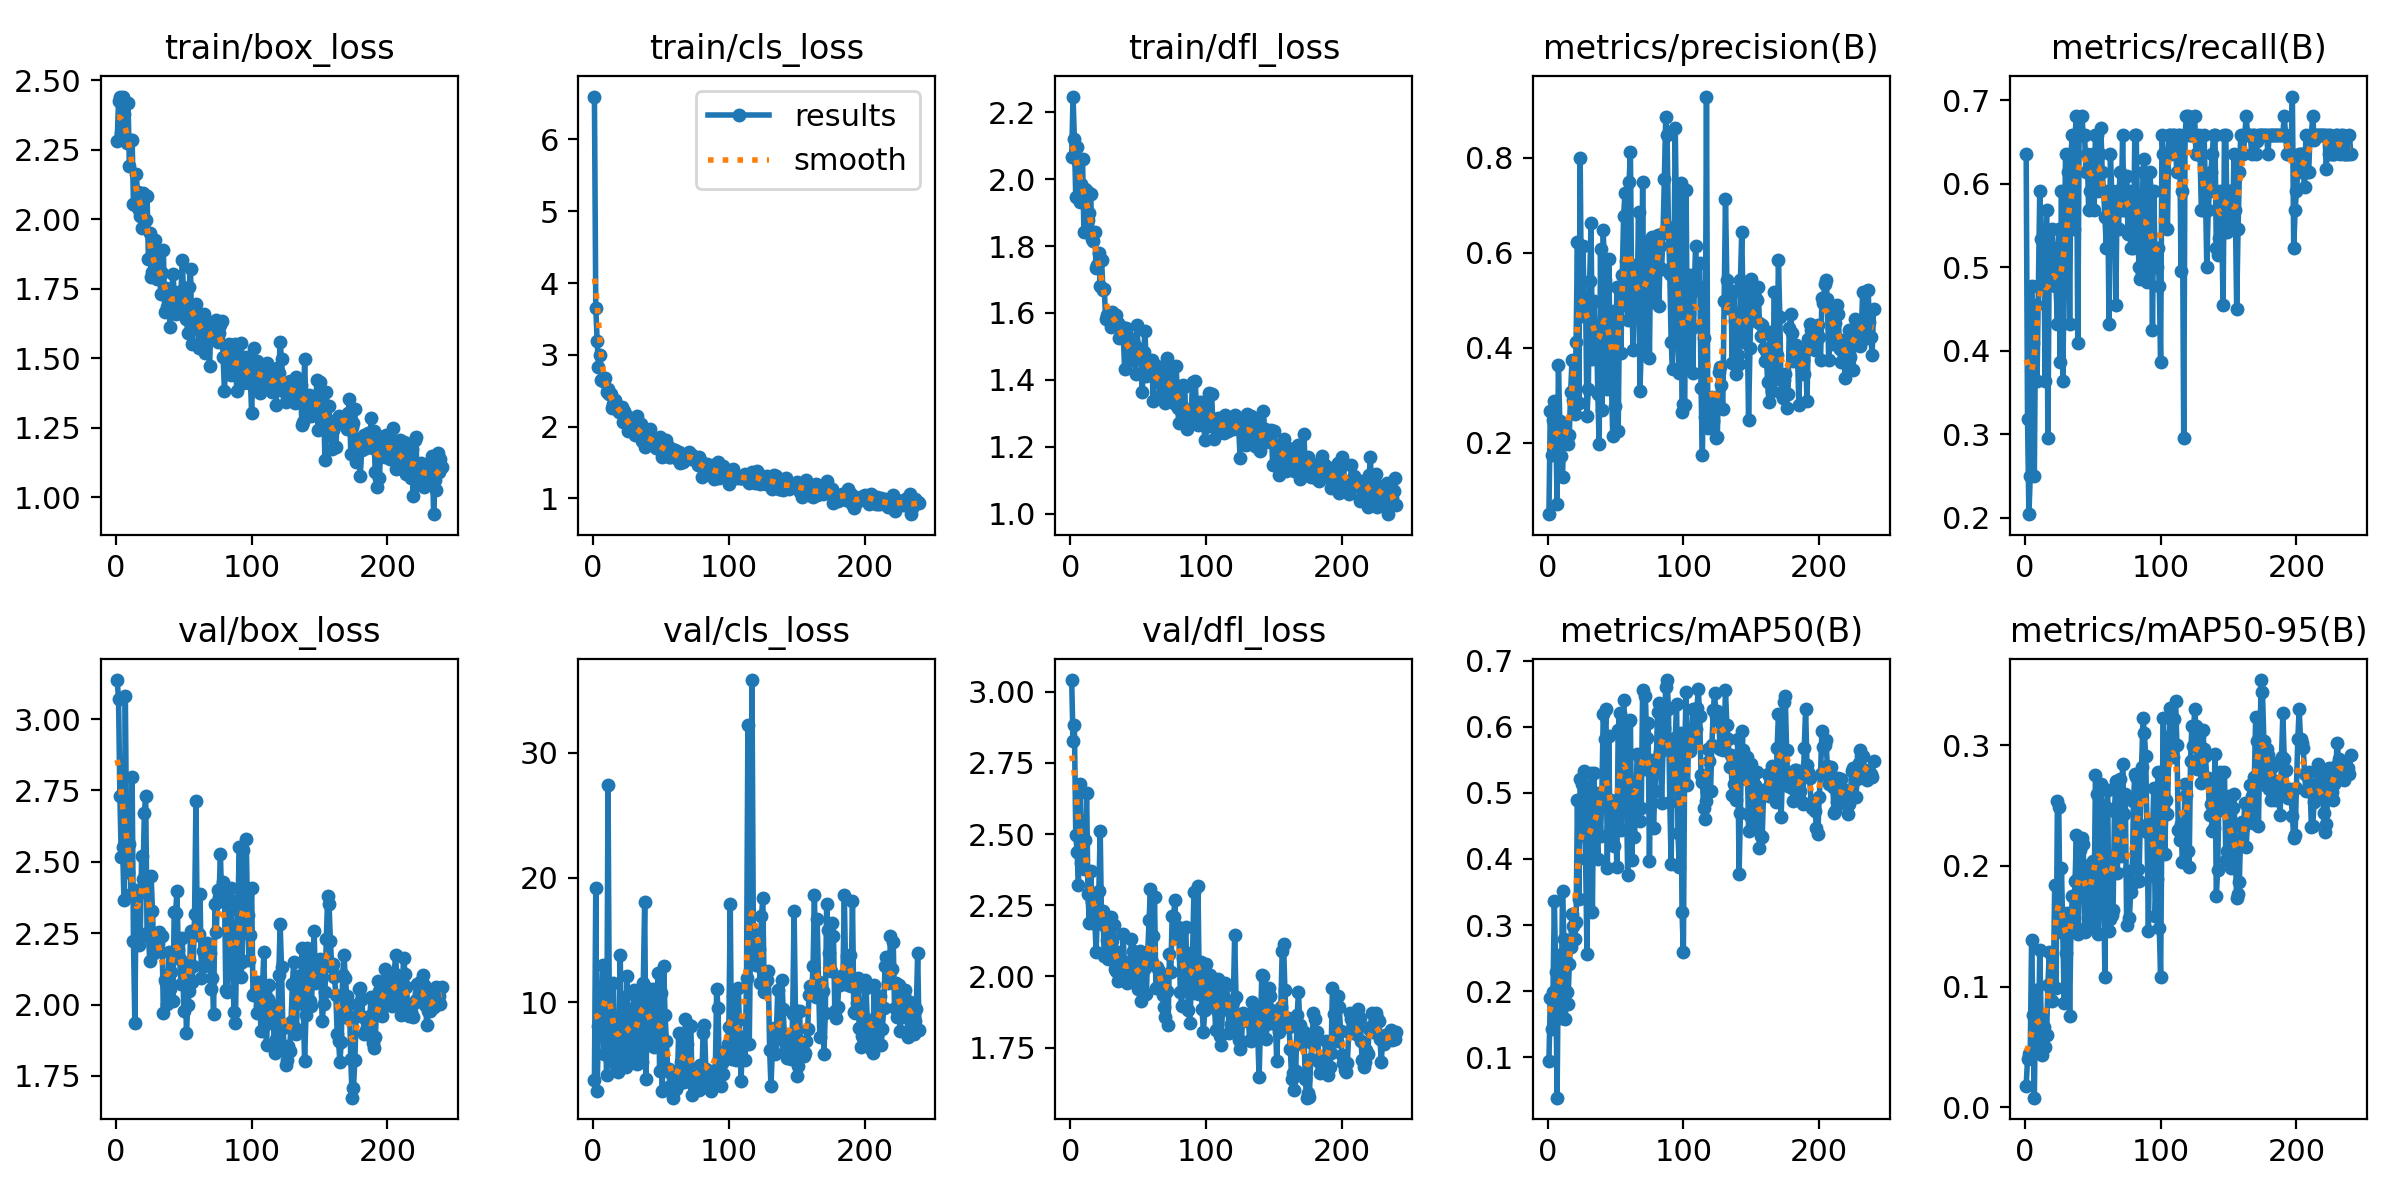

Source data for this figure (header and first rows):
epoch, time, train/box_loss, train/cls_loss, train/dfl_loss, metrics/precision(B), metrics/recall(B), metrics/mAP50(B), metrics/mAP50-95(B), val/box_loss, val/cls_loss, val/dfl_loss, lr/pg0, lr/pg1, lr/pg2
1, 49.02, 2.281, 6.597, 2.066, 0.04982, 0.6364, 0.09341, 0.01784, 3.137, 3.747, 3.041, 0.0001988, 0.0001988, 0.08032
2, 96, 2.425, 3.656, 2.247, 0.2668, 0.3182, 0.189, 0.04004, 3.072, 19.15, 2.828, 0.0003971, 0.0003971, 0.06052
3, 142.7, 2.442, 3.197, 2.12, 0.1752, 0.2046, 0.1425, 0.04433, 2.732, 2.87, 2.882, 0.0005938, 0.0005938, 0.04072
4, 188.8, 2.312, 2.83, 1.948, 0.249, 0.25, 0.1986, 0.04557, 2.517, 8.078, 2.497, 0.0007889, 0.0007889, 0.02091
5, 235.1, 2.439, 2.995, 2.095, 0.2888, 0.4773, 0.3357, 0.1388, 2.551, 8.704, 2.438, 0.0009823, 0.0009823, 0.001107
6, 280.8, 2.381, 2.646, 2.051, 0.2503, 0.4098, 0.2284, 0.07611, 2.365, 10.02, 2.322, 0.0009794, 0.0009794, 0.0009794
7, 326.7, 2.284, 2.63, 1.932, 0.07172, 0.25, 0.03863, 0.00792, 3.08, 12.99, 2.677, 0.0009752, 0.0009752, 0.0009752
8, 373.1, 2.276, 2.681, 1.985, 0.3627, 0.4546, 0.2551, 0.09754, 2.555, 5.875, 2.398, 0.0009711, 0.0009711, 0.0009711
9, 419.1, 2.418, 2.682, 2.061, 0.2449, 0.3636, 0.206, 0.05336, 2.463, 8.69, 2.49, 0.000967, 0.000967, 0.000967
10, 464.8, 2.191, 2.485, 1.843, 0.1723, 0.4773, 0.1592, 0.05427, 2.562, 4.136, 2.378, 0.0009629, 0.0009629, 0.0009629
11, 510.8, 2.287, 2.528, 1.97, 0.1278, 0.5909, 0.3515, 0.1304, 2.388, 27.43, 2.48, 0.0009587, 0.0009587, 0.0009587
12, 556.6, 2.287, 2.455, 1.965, 0.2272, 0.5345, 0.2784, 0.07491, 2.796, 8.606, 2.645, 0.0009546, 0.0009546, 0.0009546
13, 602.4, 2.055, 2.448, 1.877, 0.2001, 0.4773, 0.1575, 0.04339, 2.224, 8.1, 2.291, 0.0009505, 0.0009505, 0.0009505
14, 648.2, 2.052, 2.253, 1.897, 0.2101, 0.5227, 0.1989, 0.06658, 1.936, 5.681, 2.188, 0.0009464, 0.0009464, 0.0009464
15, 694, 2.162, 2.311, 1.954, 0.1966, 0.3636, 0.18, 0.05021, 2.403, 11.54, 2.37, 0.0009423, 0.0009423, 0.0009423
16, 740.3, 2.1, 2.37, 1.822, 0.2172, 0.5682, 0.2417, 0.0595, 2.386, 5.078, 2.263, 0.0009381, 0.0009381, 0.0009381
17, 786.5, 2.035, 2.258, 1.815, 0.3073, 0.2954, 0.2667, 0.1012, 2.207, 5.87, 2.188, 0.000934, 0.000934, 0.000934
18, 832.6, 2.012, 2.235, 1.841, 0.375, 0.5182, 0.3165, 0.1284, 2.237, 4.434, 2.2, 0.0009299, 0.0009299, 0.0009299
19, 878.8, 1.97, 2.204, 1.733, 0.2892, 0.5227, 0.2987, 0.104, 2.519, 5.259, 2.087, 0.0009258, 0.0009258, 0.0009258
20, 924.6, 2.094, 2.218, 1.743, 0.2613, 0.5454, 0.2784, 0.0877, 2.442, 13.82, 2.226, 0.0009216, 0.0009216, 0.0009216
21, 970.6, 2.083, 2.276, 1.779, 0.4118, 0.5227, 0.3047, 0.1007, 2.671, 6.117, 2.299, 0.0009175, 0.0009175, 0.0009175
22, 1017, 1.998, 2.067, 1.68, 0.6232, 0.4773, 0.49, 0.1839, 2.731, 7.602, 2.511, 0.0009134, 0.0009134, 0.0009134
23, 1063, 2.085, 2.225, 1.76, 0.2841, 0.4773, 0.3395, 0.09851, 2.25, 10.42, 2.183, 0.0009093, 0.0009093, 0.0009093
24, 1109, 1.859, 2.113, 1.668, 0.7995, 0.4318, 0.5206, 0.2536, 2.244, 4.833, 2.228, 0.0009051, 0.0009051, 0.0009051
25, 1155, 1.95, 2.146, 1.673, 0.4668, 0.5454, 0.5133, 0.249, 2.152, 12.08, 2.07, 0.000901, 0.000901, 0.000901
26, 1201, 1.793, 1.945, 1.583, 0.6134, 0.3864, 0.4489, 0.1483, 2.45, 5.529, 2.175, 0.0008969, 0.0008969, 0.0008969
27, 1247, 1.811, 1.958, 1.595, 0.4971, 0.5909, 0.5325, 0.1985, 2.329, 9.496, 2.128, 0.0008927, 0.0008927, 0.0008927
28, 1293, 1.802, 2.02, 1.585, 0.5052, 0.3636, 0.4002, 0.1445, 2.182, 5.399, 2.062, 0.0008886, 0.0008886, 0.0008886
29, 1341, 1.928, 2.045, 1.594, 0.2554, 0.5, 0.2556, 0.08649, 2.193, 5.194, 2.089, 0.0008845, 0.0008845, 0.0008845
30, 1387, 1.786, 1.936, 1.559, 0.3135, 0.6364, 0.4304, 0.128, 2.207, 11, 2.208, 0.0008804, 0.0008804, 0.0008804
31, 1433, 1.806, 1.879, 1.603, 0.5397, 0.5682, 0.5073, 0.1612, 2.213, 6.733, 2.125, 0.0008762, 0.0008762, 0.0008762
32, 1479, 1.888, 2.147, 1.598, 0.6617, 0.6136, 0.5306, 0.1592, 2.254, 5.076, 2.182, 0.0008721, 0.0008721, 0.0008721
33, 1525, 1.732, 1.958, 1.59, 0.3769, 0.4318, 0.3191, 0.0758, 2.241, 8.121, 2.026, 0.000868, 0.000868, 0.000868
34, 1571, 1.806, 1.946, 1.594, 0.4977, 0.6364, 0.5302, 0.1507, 2.241, 10.96, 2.018, 0.0008639, 0.0008639, 0.0008639
35, 1617, 1.89, 2.042, 1.569, 0.425, 0.6591, 0.4796, 0.1752, 1.972, 10.82, 1.983, 0.0008598, 0.0008598, 0.0008598
36, 1663, 1.667, 1.805, 1.524, 0.4474, 0.5454, 0.449, 0.1566, 2.085, 5.189, 2.084, 0.0008556, 0.0008556, 0.0008556
37, 1709, 1.755, 1.892, 1.531, 0.3024, 0.6591, 0.3995, 0.1877, 2.077, 11.51, 2.003, 0.0008515, 0.0008515, 0.0008515
38, 1755, 1.684, 1.715, 1.558, 0.1977, 0.6818, 0.5004, 0.2257, 2.002, 18.01, 2.025, 0.0008474, 0.0008474, 0.0008474
39, 1800, 1.718, 1.878, 1.53, 0.6081, 0.4091, 0.4341, 0.1432, 2.184, 3.881, 2.149, 0.0008433, 0.0008433, 0.0008433
40, 1847, 1.613, 1.758, 1.433, 0.2692, 0.6591, 0.5002, 0.1913, 2.055, 11.16, 1.989, 0.0008391, 0.0008391, 0.0008391
41, 1892, 1.719, 1.907, 1.556, 0.6481, 0.6591, 0.619, 0.2133, 2.116, 7.004, 2.051, 0.000835, 0.000835, 0.000835
42, 1939, 1.804, 1.961, 1.533, 0.5424, 0.6818, 0.5819, 0.2233, 2.013, 6.585, 1.978, 0.0008309, 0.0008309, 0.0008309
43, 1986, 1.741, 1.805, 1.481, 0.5295, 0.6591, 0.6273, 0.2179, 2.323, 8.809, 2, 0.0008268, 0.0008268, 0.0008268
44, 2031, 1.66, 1.78, 1.461, 0.3137, 0.6591, 0.3866, 0.145, 2.321, 11.03, 2.013, 0.0008226, 0.0008226, 0.0008226
45, 2077, 1.717, 1.811, 1.504, 0.5859, 0.6136, 0.5855, 0.194, 2.396, 6.379, 2.13, 0.0008185, 0.0008185, 0.0008185
46, 2123, 1.679, 1.701, 1.46, 0.4118, 0.6364, 0.4405, 0.1502, 2.19, 7.359, 2.09, 0.0008144, 0.0008144, 0.0008144
47, 2169, 1.68, 1.705, 1.508, 0.3291, 0.5682, 0.4885, 0.2009, 2.159, 7.346, 2.045, 0.0008102, 0.0008102, 0.0008102
48, 2215, 1.744, 1.764, 1.419, 0.2147, 0.5909, 0.4227, 0.1498, 2.072, 12.33, 1.999, 0.0008061, 0.0008061, 0.0008061
49, 2261, 1.853, 1.85, 1.564, 0.4769, 0.5909, 0.42, 0.1557, 2.233, 4.472, 2.044, 0.000802, 0.000802, 0.000802
50, 2307, 1.705, 1.73, 1.488, 0.277, 0.6364, 0.4751, 0.2044, 1.978, 10.76, 1.957, 0.0007979, 0.0007979, 0.0007979
51, 2353, 1.725, 1.573, 1.491, 0.5278, 0.5682, 0.3884, 0.1639, 2.127, 2.866, 2.09, 0.0007937, 0.0007937, 0.0007937
52, 2399, 1.641, 1.659, 1.487, 0.224, 0.6591, 0.5956, 0.2755, 1.9, 12.95, 1.914, 0.0007896, 0.0007896, 0.0007896
53, 2445, 1.591, 1.658, 1.363, 0.4888, 0.6591, 0.6207, 0.2594, 1.998, 8.972, 1.96, 0.0007855, 0.0007855, 0.0007855
54, 2491, 1.759, 1.813, 1.485, 0.3897, 0.5909, 0.4441, 0.1434, 2.046, 6.877, 2.062, 0.0007814, 0.0007814, 0.0007814
55, 2537, 1.823, 1.725, 1.547, 0.552, 0.6364, 0.5806, 0.2011, 2.256, 4.508, 2.028, 0.0007772, 0.0007772, 0.0007772
56, 2584, 1.552, 1.571, 1.412, 0.6768, 0.6665, 0.6405, 0.2682, 2.078, 4.666, 1.937, 0.0007731, 0.0007731, 0.0007731
57, 2630, 1.625, 1.584, 1.455, 0.7255, 0.6136, 0.5923, 0.2139, 2.134, 3.257, 2.086, 0.000769, 0.000769, 0.000769
58, 2676, 1.676, 1.694, 1.434, 0.5832, 0.5909, 0.5063, 0.1796, 2.318, 4.13, 2.2, 0.0007649, 0.0007649, 0.0007649
59, 2722, 1.697, 1.608, 1.431, 0.4594, 0.5602, 0.3763, 0.1079, 2.712, 2.348, 2.307, 0.0007608, 0.0007608, 0.0007608
60, 2768, 1.651, 1.675, 1.458, 0.7496, 0.5227, 0.6094, 0.2491, 2.244, 3.821, 2.052, 0.0007566, 0.0007566, 0.0007566
... 180 more rows
